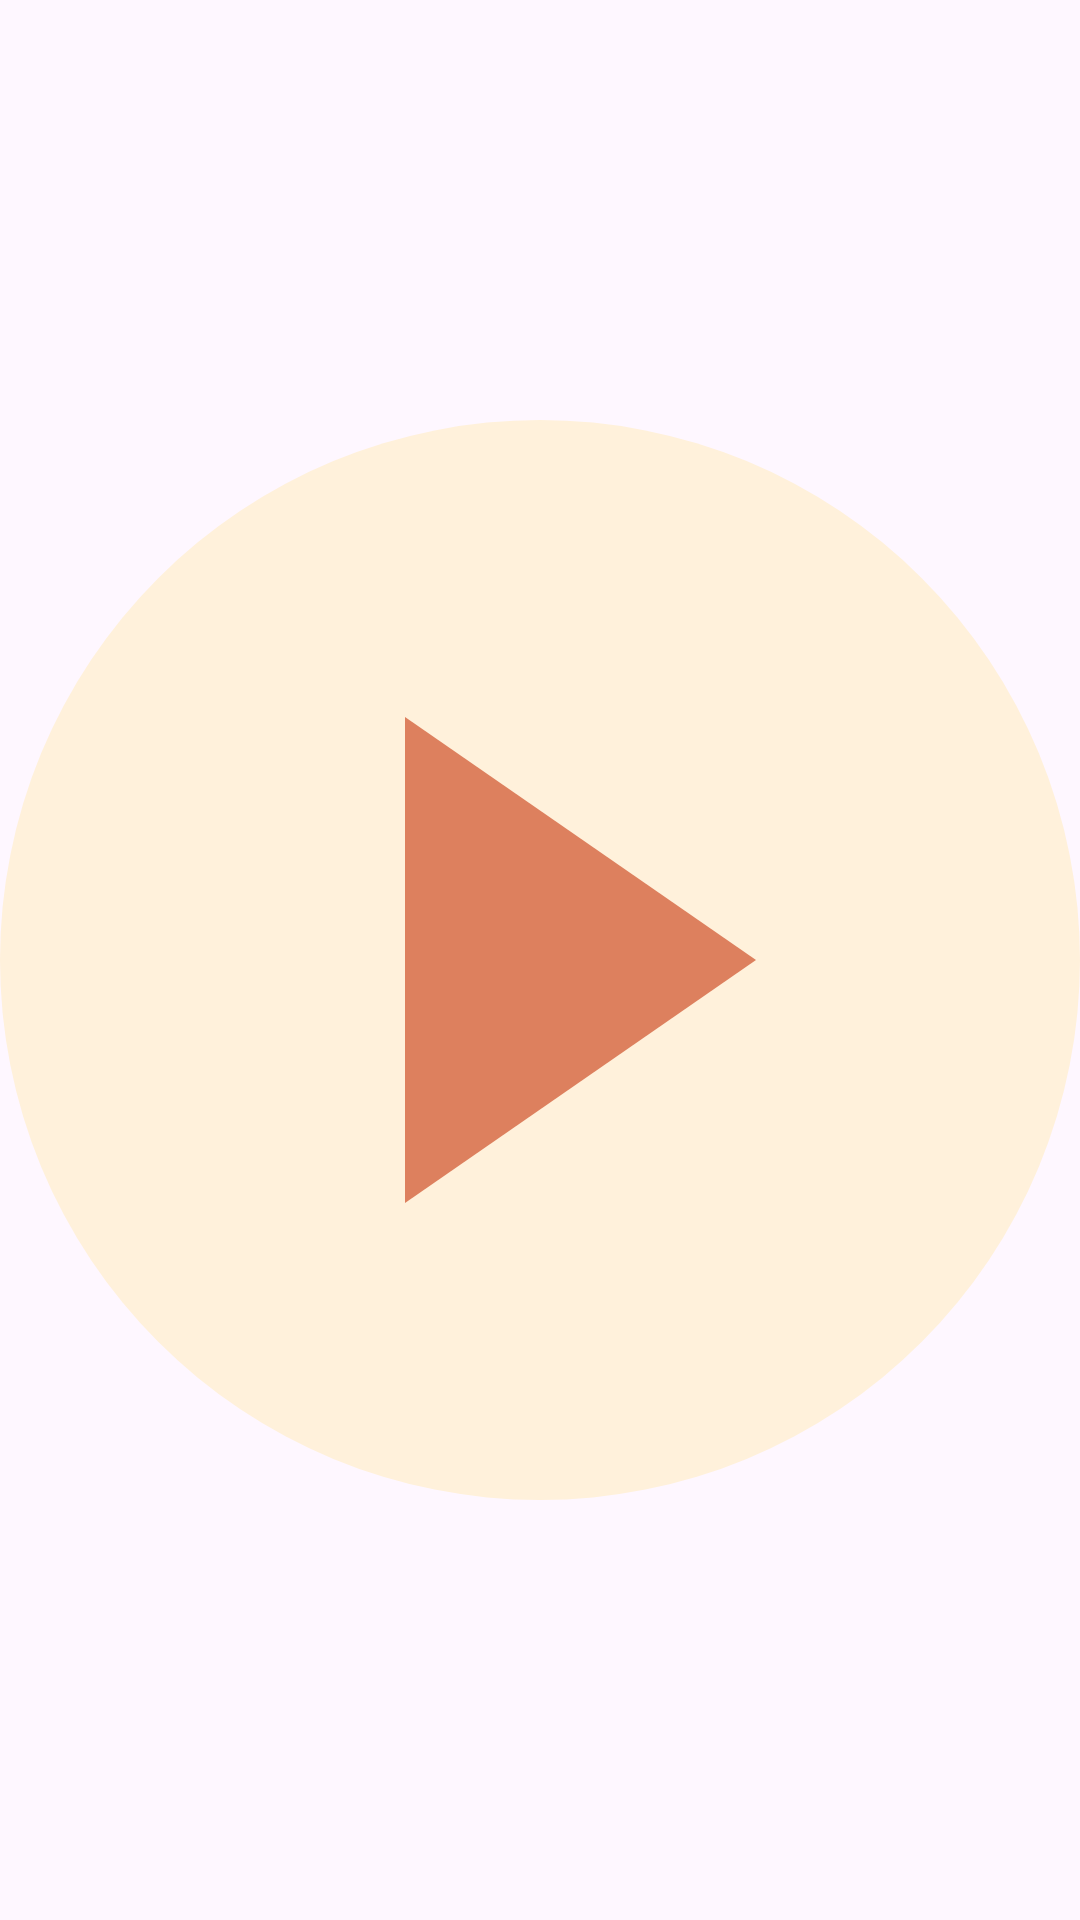

This screen was rendered from an Android layout file. Write that file and the resources it references.
<!-- AndroidManifest.xml: application theme Theme.focus_timer -->
<!-- res/layout/focus_skin_tomato.xml -->
<?xml version="1.0" encoding="utf-8"?>
<FrameLayout xmlns:android="http://schemas.android.com/apk/res/android" xmlns:tools="http://schemas.android.com/tools"
    android:id="@+id/focus_widget_root" android:layout_width="match_parent"
    android:layout_height="match_parent" android:padding="0dp">
    <FrameLayout android:id="@+id/focus_skin_art_frame" android:layout_width="match_parent" android:layout_height="match_parent" android:importantForAccessibility="no">
        <ImageView android:id="@+id/focus_skin_art" android:layout_width="match_parent" android:layout_height="match_parent"
            android:scaleType="fitCenter" android:src="@drawable/focus_skin_tomato_system" android:importantForAccessibility="no"/>
        
    <ImageView tools:ignore="UseAppTint" android:id="@+id/focus_skin_progress" android:layout_width="match_parent" android:layout_height="match_parent"
            android:scaleType="fitCenter" android:tint="@color/focus_skin_tomato_progress" android:importantForAccessibility="no"/>
    </FrameLayout>
    <FrameLayout android:id="@+id/focus_skin_clock_frame" android:layout_width="match_parent" android:layout_height="match_parent">
        <Chronometer android:id="@+id/focus_widget_clock" android:layout_width="match_parent" android:layout_height="match_parent"
            android:gravity="center" android:fontFamily="sans-serif-medium" android:fontFeatureSettings="tnum"
            android:textColor="@color/focus_skin_tomato_ink" android:textSize="44sp" android:includeFontPadding="false"
            android:singleLine="true" android:countDown="true" android:visibility="gone"/>
        <TextView android:id="@+id/focus_widget_time" android:layout_width="match_parent" android:layout_height="match_parent"
            android:gravity="center" android:fontFamily="sans-serif-medium" android:fontFeatureSettings="tnum"
            android:textColor="@color/focus_skin_tomato_ink" android:textSize="44sp" android:includeFontPadding="false"
            android:singleLine="true" android:text="@string/focus_widget_preview_time"/>
    </FrameLayout>
    <FrameLayout android:id="@+id/focus_skin_state_frame" android:layout_width="match_parent" android:layout_height="match_parent">
        <TextView android:id="@+id/focus_widget_state" android:layout_width="match_parent" android:layout_height="match_parent"
            android:gravity="center" android:textColor="@color/focus_skin_tomato_ink" android:textSize="14sp"
            android:includeFontPadding="false" android:singleLine="true" android:ellipsize="end" android:alpha="0.85"/>
    </FrameLayout>
    <FrameLayout android:id="@+id/focus_skin_action_frame" android:layout_width="match_parent" android:layout_height="match_parent">
        <ImageButton android:id="@+id/focus_widget_action" android:layout_width="match_parent" android:layout_height="match_parent"
            android:background="@drawable/focus_skin_touch" android:scaleType="fitCenter"
            android:src="@drawable/focus_skin_tomato_play_system"
            android:contentDescription="@string/focus_start"/>
    </FrameLayout>
</FrameLayout>
<!-- resources referenced by this layout -->
<resources>
  <color name="focus_skin_tomato_ink">#FFF8EC</color>
  <color name="focus_skin_tomato_progress">#F7D3B6</color>
  <!-- drawable focus_skin_tomato_play_system (drawable) -->
  <?xml version="1.0" encoding="utf-8"?>
  <vector xmlns:android="http://schemas.android.com/apk/res/android" xmlns:aapt="http://schemas.android.com/aapt"
      android:width="40dp" android:height="40dp" android:viewportWidth="40" android:viewportHeight="40">
      <path android:fillColor="@color/focus_skin_tomato_button" android:pathData="M20,0 A20,20 0,1 1,20,40 A20,20 0,1 1,20,0 Z"/>
      <path android:fillColor="@color/focus_skin_tomato_button_ink" android:pathData="M15,11 L28,20 L15,29 Z"/>
  </vector>
  <!-- drawable focus_skin_tomato_system (drawable) -->
  <?xml version="1.0" encoding="utf-8"?>
  <vector xmlns:android="http://schemas.android.com/apk/res/android" xmlns:aapt="http://schemas.android.com/aapt"
      android:width="240dp" android:height="260dp" android:viewportWidth="240" android:viewportHeight="260">
      <group android:translateY="10" android:scaleX="0.9230769231" android:scaleY="0.9230769231">
          <path android:pathData="M130,51 C159,34 203,40 228,67 C249,90 258,124 252,158 C246,211 201,249 130,250 C59,249 14,216 8,160 C2,126 13,88 34,66 C59,40 100,34 130,51 Z">
              <aapt:attr name="android:fillColor"><gradient android:startX="42" android:startY="40" android:endX="218" android:endY="250" android:type="linear"><item android:offset="0" android:color="@color/focus_skin_tomato_start"/><item android:offset="1" android:color="@color/focus_skin_tomato_end"/></gradient></aapt:attr>
          </path>
          <path android:pathData="M129,62 C99,72 73,57 68,40 C91,31 116,37 129,62 Z">
              <aapt:attr name="android:fillColor"><gradient android:startX="68" android:startY="34" android:endX="129" android:endY="65" android:type="linear"><item android:offset="0" android:color="#B5C18A"/><item android:offset="1" android:color="#93A965"/></gradient></aapt:attr>
          </path>
          <path android:fillColor="#A7B775" android:pathData="M131,62 C159,71 187,57 192,39 C168,30 145,39 131,62 Z"/>
          <path android:fillColor="#93A965" android:pathData="M130,60 C112,43 115,19 130,7 C146,21 150,46 130,60 Z"/>
      </group>
      <path android:fillColor="@android:color/transparent" android:strokeColor="#24FFE8D0" android:strokeWidth="4.3" android:strokeLineJoin="round" android:pathData="M120,67 C176,62 210,96 213,140 C219,195 181,233 120,233 C59,233 22,196 27,140 C29,97 64,64 120,67 Z"/>
  </vector>
  <!-- drawable focus_skin_touch (drawable) -->
  <?xml version="1.0" encoding="utf-8"?>
  <ripple xmlns:android="http://schemas.android.com/apk/res/android" android:color="#267B5B3E"><item android:id="@android:id/mask"><shape android:shape="oval"><solid android:color="#FFFFFFFF"/></shape></item></ripple>
  <string name="focus_start">Start</string>
  <string name="focus_widget_preview_time" translatable="false">25:00</string>
  <style name="Theme.focus_timer" parent="Theme.Material3.DayNight.NoActionBar">
          
      </style>
  <color name="focus_skin_tomato_button">#FFF1DB</color>
  <color name="focus_skin_tomato_button_ink">#DD805E</color>
  <color name="focus_skin_tomato_start">#EF9575</color>
  <color name="focus_skin_tomato_end">#DB7659</color>
</resources>
